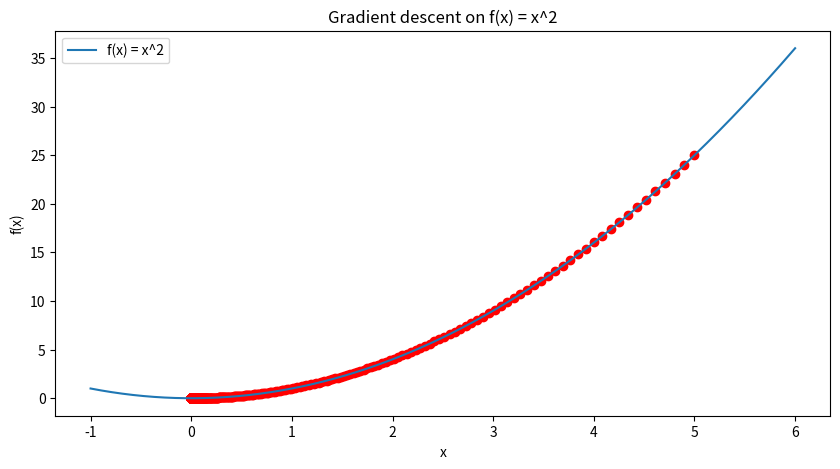

This figure's Python source:
import matplotlib.pyplot as plt
import numpy as np

# method to find that minimum of a function
def gradient_descent(x_start, learning_rate, num_iterations):# initial guess, how big of a step to take each step, how many steps
    x = x_start
    x_list = [x]  # List to store the updates of x
    for i in range(num_iterations):
        gradient = 2*x  # Gradient of our function
        x = x - learning_rate * gradient
        x_list.append(x) # return a list of all the intermediate estimates of the minimum
    return x, x_list

x_start = 5  # Some initial value for x
learning_rate = 0.01  # The learning rate
num_iterations = 1000  # The number of iterations to perform

x_min, x_list = gradient_descent(x_start, learning_rate, num_iterations)
print("The local minimum occurs at", x_min)

# Plotting the function and the path taken by gradient descent
x = np.linspace(-1, 6, 400)
y = x**2

#generate a range of x values and calculate the corresponding y values for the function f(x) = x^2
#show the path taken by gradient descent on the function f(x) = x^2
# x values are the intermediate estimates of the minimum and y values are the corresponding function values
plt.figure(figsize=[10,5])
plt.plot(x, y, label='f(x) = x^2')
plt.scatter(x_list, [i**2 for i in x_list], color='red')
plt.title('Gradient descent on f(x) = x^2')
plt.xlabel('x')
plt.ylabel('f(x)')
plt.legend()
plt.show()

#note! this is independent to main.py
